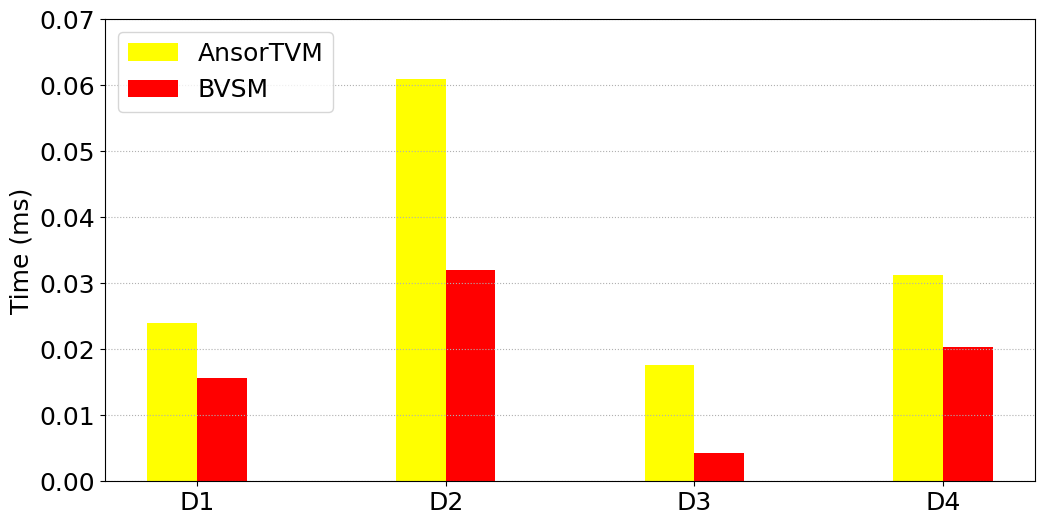

Recreate this plot in Python.
# -*- coding:utf8 -*
# !/usr/bin/python
# -*- coding: utf-8 -*-
import numpy as np
import pandas as pd
#import brewer2mpl
import matplotlib.pyplot as plt
from matplotlib.font_manager import FontProperties
#plt.rc('font',family='Times New Roman')

#plt.rcParams['font.sans-serif'] = ['Times New Roman'] # 设置字体，不然中文无法显示
plt.rcParams['figure.figsize'] = (12.0, 6.0) # 设置figure_size尺寸
#plt.rcParams['figure.figsize'] = (4.0, 4.0) # 设置figure_size尺寸


#figsize(12.5, 4) # 设置 figsize
plt.rcParams['savefig.dpi'] = 500 #保存图片分辨率
plt.rcParams['figure.dpi'] = 500  #分辨率
# 默认的像素：[6.0,4.0]，分辨率为100，图片尺寸为 600&400
# 指定dpi=200，图片尺寸为 1200*800
# 指定dpi=300，图片尺寸为 1800*1200
print(plt.style.available)
plt.style.use('fast')
#plt.rcParams['image.interpolation'] = 'nearest' # 设置 interpolation style
#plt.rcParams['image.cmap'] = 'gray' # 设置 颜色 style
# 参照下方配色方案，第三参数为颜色数量，这个例子的范围是3-12，每种配色方案参数范围不相同
#bmap = brewer2mpl.get_map('Set3', 'qualitative', 10)
#colors = bmap.mpl_colors
plt.figure()
#plt.rcParams['font.sans-serif'] = ['Times New Roman']
#plt.rc('font', family='Times New Roman')
plt.rc('font', family='Times New Roman')
# 或者直接修改配色方案
#plt.rcParams['axes.color_cycle'] = colors
font_size = 18
def geomean(ls):
    n = len(ls)
    r = 1
    for i in range(n):
       r *= ls[i]
    return pow(r,1/n)

def al_mean(ls):
    return np.average(ls)

def Optimization_time_nor():
    from matplotlib import ticker
    '''
    openblas = [0.303,0.644,0.345,0.591]
    MKL = [2.136,0.545,0.871,0.937]
    MKL_batch = [0.112,0.104,0.129,0.159] 
    '''   
    Ansor = [0.0240,0.0609,0.0176,0.0312]
    BVSM = [0.0156,0.032,0.00435,0.0203]
    #Atch = [0.0161,0.0395,0.00462,0.0243]
    #Atch_padToMax = [0.0156,0.032,0.0045,0.0259]
    #Atch_padGroup = [0.0170,0.0312,0.00435,0.0203]


    fig, ax = plt.subplots()
    plt.ylabel('Time (ms)', fontsize=18)
    font = FontProperties(fname=r"/home/<user>/simhei/simhei.ttf",size=15)
    #plt.xlabel('i9-11900K上四种随机数据集在BSMM不同优化方法下的时间开销', fontsize=18,fontproperties=font)
    #ax.yaxis.set_major_formatter(ticker.PercentFormatter(xmax=1, decimals=1))
    plt.tick_params(labelsize=18)
    plt.grid(linestyle=':', axis='y')
    x = np.arange(len(Ansor))
    print(x)
    base = [1,1,1,1,1,1,1]
    '''
    a1 = plt.bar(x-0.3, openblas, 0.1, color='orange', label='openblas', align='center')
    a2 = plt.bar(x-0.2, MKL, 0.1, color='darkcyan', label='MKL', align='center')
    a3 = plt.bar(x-0.1, MKL_batch, 0.1, color='green', label='MKL_batch', align='center')
    '''
    a4 = plt.bar(x-0.1, Ansor, 0.2, color='yellow', label='AnsorTVM', align='center')
    a5 = plt.bar(x+0.1, BVSM, 0.2, color='red', label='BVSM', align='center')
    #a6 = plt.bar(x+0.1, Atch_padToMax, 0.2, color='red', label='BVSM-M', align='center')
    #a7 = plt.bar(x+0.3, Atch_padGroup, 0.2, color='green', label='BVSM-G', align='center')
    '''
    # 设置标签
    for i in a + b:
        h = i.get_height()
        plt.text(i.get_x() + i.get_width() / 2, h, '%2.2f'% (h), ha='center', va='bottom', size='18',rotation=90)
        '''
    #plt.axhline(1.0, color='red',lw=1,linestyle='--')
    plt.xticks(x, ['D1', 'D2','D3','D4'],size=18,rotation=0)
    plt.ylim(0.0, 0.07)
    plt.legend(loc='upper left', fontsize=18)
    plt.savefig('CPU_intel4_BSMM_randomSets.pdf',format='pdf', dpi=1000)
    plt.show()

if __name__ == '__main__':
    Optimization_time_nor()
